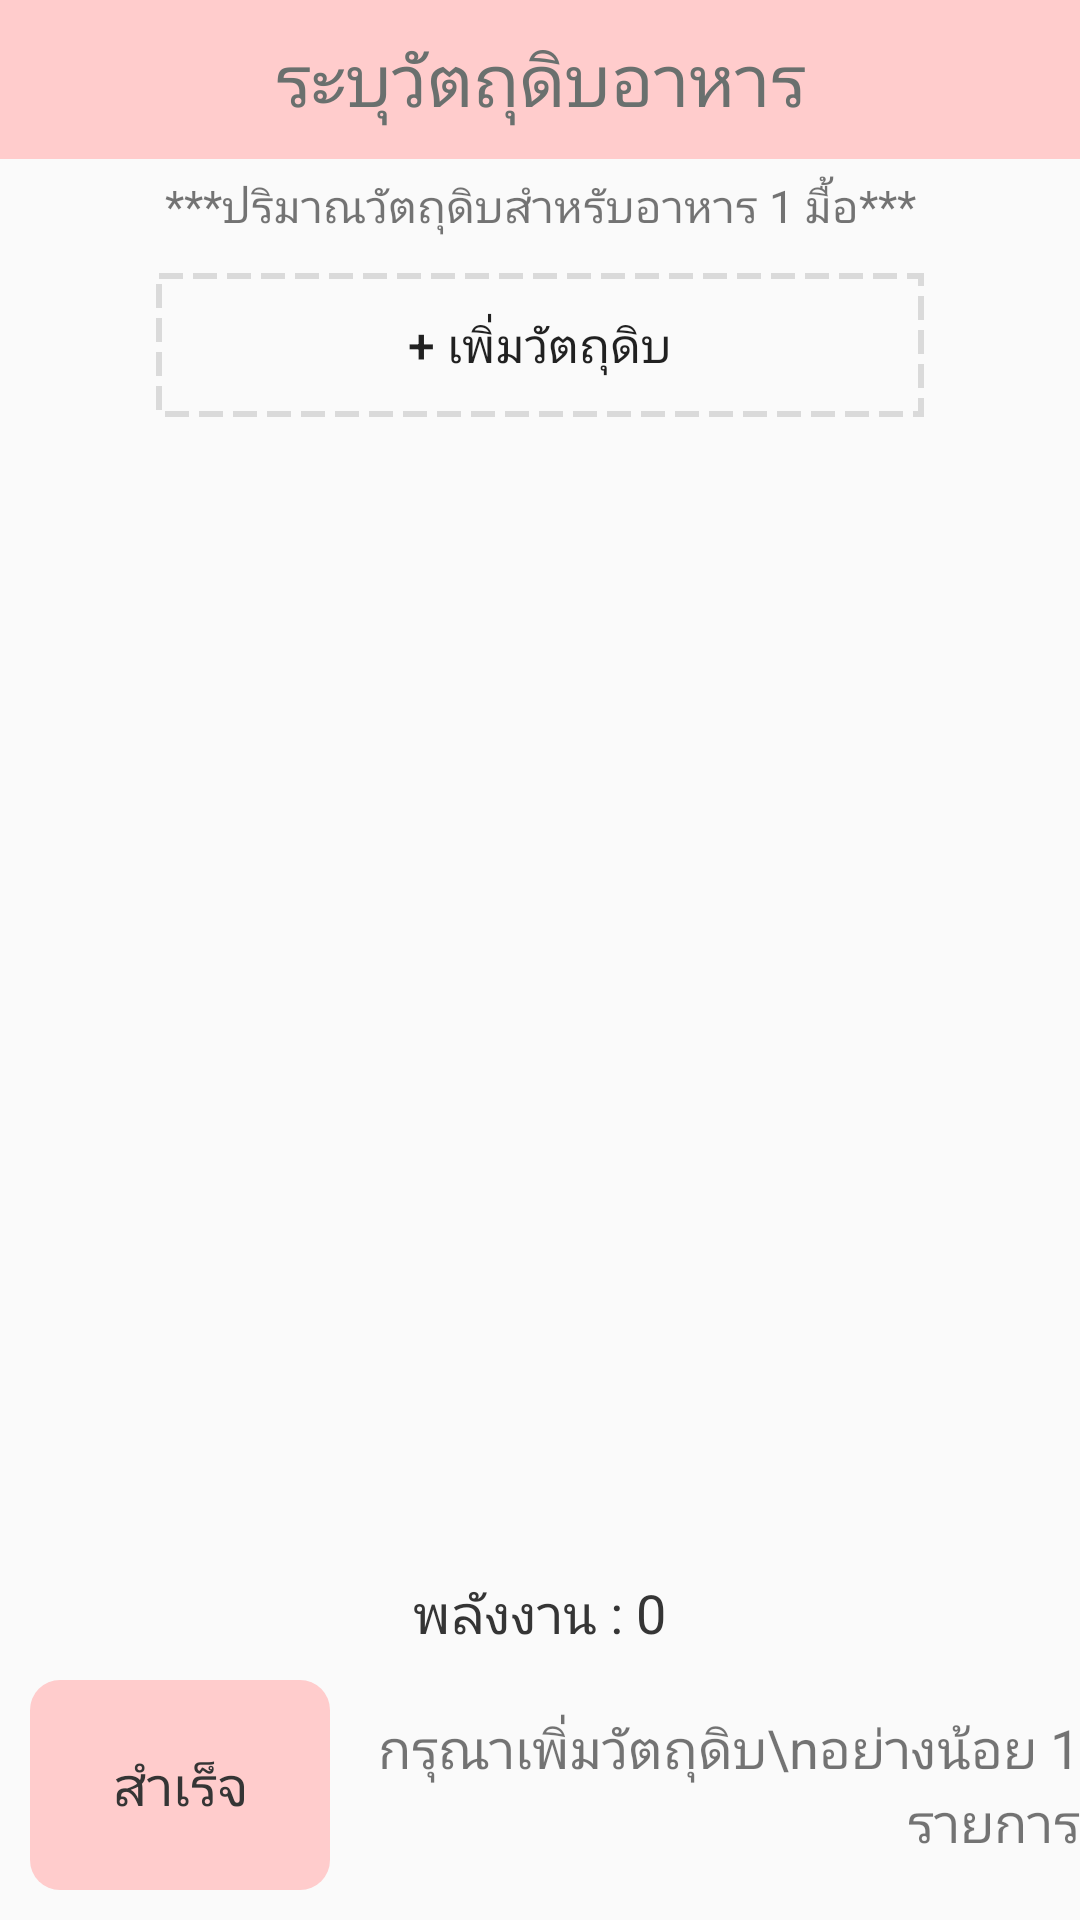

Layout XML and referenced resources for this Android screen:
<!-- AndroidManifest.xml: application theme AppTheme -->
<!-- res/layout/add_ingredient.xml -->
<?xml version="1.0" encoding="utf-8"?>
<LinearLayout
    xmlns:android="http://schemas.android.com/apk/res/android"
    xmlns:tools="http://schemas.android.com/tools"
    xmlns:app="http://schemas.android.com/apk/res-auto"
    android:layout_width="match_parent"
    android:layout_height="match_parent"
    tools:context=".Add_Ingredient_Activity"
    android:orientation="vertical"
    >
    <TextView
        android:padding="10dp"
        android:background="@color/myLightPink"
        style="@style/TextStyle_bigHeader"
        android:layout_width="match_parent"
        android:layout_height="wrap_content"
        android:gravity="center"
        android:text="ระบุวัตถุดิบอาหาร" />
    <TextView
        android:layout_marginTop="5dp"
        android:layout_width="match_parent"
        android:layout_height="wrap_content"
        android:gravity="center"
        android:textSize="15dp"
        android:text="***ปริมาณวัตถุดิบสำหรับอาหาร 1 มื้อ***" />

<ScrollView
    android:layout_width="match_parent"
    android:layout_height="400dp"
    android:layout_weight="1"
    >
       <LinearLayout
        android:id="@+id/addBtn"
        android:layout_width="match_parent"
        android:layout_height="wrap_content"
        android:orientation="vertical">

        <Button
            android:id="@+id/add01"
            android:layout_width="256dp"
            android:layout_height="wrap_content"
            android:layout_gravity="center"
            android:layout_margin="12dp"
            android:background="@drawable/custom_add_button"
            android:text="+ เพิ่มวัตถุดิบ"
            android:textSize="16dp"

            />
           <Button
               android:id="@+id/add02"
               android:layout_width="256dp"
               android:layout_height="wrap_content"
               android:layout_gravity="center"
               android:layout_margin="12dp"
               android:background="@drawable/custom_add_button"
               android:text="+ เพิ่มวัตถุดิบ"
               android:textSize="16dp"
               android:visibility="gone"

               />
           <Button
           android:id="@+id/add03"
           android:layout_width="256dp"
           android:layout_height="wrap_content"
           android:layout_gravity="center"
           android:layout_margin="12dp"
           android:background="@drawable/custom_add_button"
           android:text="+ เพิ่มวัตถุดิบ"
           android:textSize="16dp"
           android:visibility="gone"
           />
           <Button
               android:id="@+id/add04"
               android:layout_width="256dp"
               android:layout_height="wrap_content"
               android:layout_gravity="center"
               android:layout_margin="12dp"
               android:background="@drawable/custom_add_button"
               android:text="+ เพิ่มวัตถุดิบ"
               android:textSize="16dp"
               android:visibility="gone"
               />
           <Button
               android:id="@+id/add05"
               android:layout_width="256dp"
               android:layout_height="wrap_content"
               android:layout_gravity="center"
               android:layout_margin="12dp"
               android:background="@drawable/custom_add_button"
               android:text="+ เพิ่มวัตถุดิบ"
               android:textSize="16dp"
               android:visibility="gone"
               />
           <Button
               android:id="@+id/add06"
               android:layout_width="256dp"
               android:layout_height="wrap_content"
               android:layout_gravity="center"
               android:layout_margin="12dp"
               android:background="@drawable/custom_add_button"
               android:text="+ เพิ่มวัตถุดิบ"
               android:textSize="16dp"
               android:visibility="gone"
               />
           <Button
               android:id="@+id/add07"
               android:layout_width="256dp"
               android:layout_height="wrap_content"
               android:layout_gravity="center"
               android:layout_margin="12dp"
               android:background="@drawable/custom_add_button"
               android:text="+ เพิ่มวัตถุดิบ"
               android:textSize="16dp"
               android:visibility="gone"
               />
           <Button
               android:id="@+id/add08"
               android:layout_width="256dp"
               android:layout_height="wrap_content"
               android:layout_gravity="center"
               android:layout_margin="12dp"
               android:background="@drawable/custom_add_button"
               android:text="+ เพิ่มวัตถุดิบ"
               android:textSize="16dp"
               android:visibility="gone"
               />
           <Button
               android:id="@+id/add09"
               android:layout_width="256dp"
               android:layout_height="wrap_content"
               android:layout_gravity="center"
               android:layout_margin="12dp"
               android:background="@drawable/custom_add_button"
               android:text="+ เพิ่มวัตถุดิบ"
               android:textSize="16dp"
               android:visibility="gone"
               />
           <Button
               android:id="@+id/add10"
               android:layout_width="256dp"
               android:layout_height="wrap_content"
               android:layout_gravity="center"
               android:layout_margin="12dp"
               android:background="@drawable/custom_add_button"
               android:text="+ เพิ่มวัตถุดิบ"
               android:textSize="16dp"
               android:visibility="gone"
               />
       </LinearLayout>



</ScrollView>
    <LinearLayout
        android:layout_width="match_parent"
        android:layout_height="wrap_content"
        android:orientation="horizontal"
        android:gravity="center"
        >
        <LinearLayout
            android:layout_width="wrap_content"
            android:layout_height="wrap_content"
            android:orientation="vertical"
            >
            <TextView
                android:id="@+id/cal"
                style="@style/TextStyle_smallHeader"
                android:layout_width="wrap_content"
                android:layout_height="wrap_content"
                android:layout_gravity="right"
                android:text="พลังงาน : "
                />
            <TextView
                android:visibility="gone"
                android:layout_width="wrap_content"
                android:layout_height="wrap_content"
                android:layout_gravity="right"
                android:text="โปรตีน : "
                />

        </LinearLayout>
        <LinearLayout
            android:layout_width="wrap_content"
            android:layout_height="wrap_content"
            android:orientation="vertical"
            >
            <TextView
                android:id="@+id/cal1"
                android:layout_width="wrap_content"
                android:layout_height="wrap_content"
                android:layout_gravity="left"
                style="@style/TextStyle_smallHeader"
                android:text="0"
                />
            <TextView
                android:visibility="gone"
                android:layout_width="wrap_content"
                android:layout_height="wrap_content"
                android:layout_gravity="left"
                android:text="0"
                />

        </LinearLayout>
    </LinearLayout>
    <LinearLayout
        android:layout_width="match_parent"
        android:layout_height="wrap_content"

        android:orientation="horizontal"
        android:layout_gravity="center"
        android:gravity="center"
        >
        <Button
            android:layout_margin="10dp"
            android:id="@+id/finishBtn"
            android:layout_width="100dp"
            android:layout_height="70dp"
            android:layout_weight="0"
            android:text="สำเร็จ"
            android:background="@drawable/rounded_pink_background"
            style="@style/TextStyle_smallHeader"
            android:enabled="false"
            android:visibility="visible"
            />
        <TextView
            android:id="@+id/detail"
            android:layout_width="wrap_content"
            android:layout_height="wrap_content"
            android:layout_weight="0"
            android:gravity="right"
            android:text="กรุณาเพิ่มวัตถุดิบ\nอย่างน้อย 1 รายการ"
            android:textSize="18dp"
            />
    </LinearLayout>



</LinearLayout>
<!-- resources referenced by this layout -->
<resources>
  <color name="myLightPink">#FFCCCC</color>
  <!-- drawable custom_add_button (drawable) -->
  <?xml version="1.0" encoding="UTF-8"?>
  <shape xmlns:android="http://schemas.android.com/apk/res/android">
      <stroke android:color="#DADADA" android:width="2dp"
          android:dashWidth="24px"
          android:dashGap="10px"/>
      <solid android:color="#00000000"/>
  </shape>
  <!-- drawable rounded_pink_background (drawable) -->
  <?xml version="1.0" encoding="UTF-8"?>
  <shape xmlns:android="http://schemas.android.com/apk/res/android">
      <solid android:color="@color/myLightPink"/>
      <corners android:radius="10dp"/>
      <padding android:left="0dp" android:top="0dp" android:right="0dp" android:bottom="0dp" />
  </shape>
  <style name="TextStyle_bigHeader" parent="Theme.AppCompat.Light.DarkActionBar">
          <item name="android:fontFamily">@font/umpush_bold</item>
          <item name="android:textSize">24dp</item>
          <item name="android:textColor">@color/dimGray</item>
      </style>
  <style name="TextStyle_smallHeader" parent="Theme.AppCompat.Light.DarkActionBar">
          <item name="android:fontFamily">@font/umpush</item>
          <item name="android:textSize">18dp</item>
          <item name="android:textColor">@color/normalText</item>
      </style>
  <style name="AppTheme" parent="Theme.AppCompat.Light.NoActionBar" />
  <color name="dimGray">#6A706E</color>
  <color name="normalText">#353535</color>
</resources>
